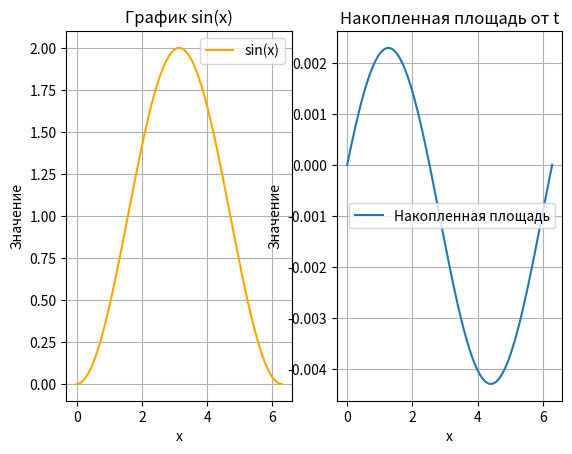

Reproduce this figure in Python.
# численное интегрирование

from math import *
import matplotlib.pyplot as plt
import numpy as np


def f(x):
    return np.sin(x)  # интеграл от sin(x)


# метод левых прямоугольников
def left_Rectangle(a, b, n):
    sum = 0
    h = (b - a) / n
    x = a
    for i in range(n - 1):
        sum += h * f(x)
        x += h
    return sum


# метод правых прямоугольников
def right_Rectangle(a, b, n):
    sum = 0
    h = (b - a) / n
    x = b
    for i in range(n):
        sum += h * f(x)
        x -= h
    return sum


# метод средних прямоугольников
def middle_Rectangle(a, b, n):
    sum = 0
    h = (b - a) / n
    x = a
    for i in range(int(n)):
        sum += f(x + 0.5 * h)
        x += h
    return h * sum


# метод трапецией
def trapezoid_Method(a, b, n):
    sum = 0
    h = (b - a) / n
    x = a
    for i in range(n):
        if i == 0 or i == n:
            sum += 0.5 * f(x)
        else:
            sum += f(x)
        x += h
    return h * sum


def simpson_Method(a, b, n):
    h = (b - a) / (2 * n)
    sum = f(a) + f(b)
    for i in range(1, 2 * n):
        if i % 2 != 0:
            sum += 4 * f(a + i * h)
        else:
            sum += 2 * f(a + i * h)
    return sum * h / 3


def main():
    a = 0  # нижний предел интегрирования
    b = pi # верхний предел интегрирования
    n = 1000  # число разбиений
    print(f"Метод левых прямоугольников: {left_Rectangle(a, b, n)}")
    print(f"Метод правых прямоугольников: {right_Rectangle(a, b, n)}")
    print(f"Метод средних прямоугольников: {middle_Rectangle(a, b, n)}")
    print(f"Метод трапецией: {trapezoid_Method(a, b, n)}")
    print(f"Метод симпсона: {simpson_Method(a, b, n)}")


    # Построение графиков погрешности от шага интегрирования
    h = (2 * b - a)/n
    x_values = np.linspace(0, 2 * np.pi, 1000)
    y_values_function = 1 - np.cos(x_values) # Значения от интеграла sin(x)
    t_values = np.linspace(a, 2 * b, 1000)
    difference_values = []
    difference_value = 0
    for t in t_values:
        difference_value += f(t) * h
        difference_values.append(difference_value)
    #Вычисляем накопленную площадь для каждого t
    #integral_values_sum = np.cumsum(f(t_values) * h)
    errors = difference_values - y_values_function

    plt.subplot(121)
    plt.plot(x_values, y_values_function, label='sin(x)', color='orange')
    plt.xlabel('x')
    plt.ylabel('Значение')
    plt.legend()
    plt.grid()
    plt.title('График sin(x)')

    plt.subplot(122)
    plt.plot(t_values, errors, label='Накопленная площадь')
    plt.xlabel('x')
    plt.ylabel('Значение')
    plt.legend()
    plt.grid()
    plt.title('Накопленная площадь от t')
    plt.show()


if __name__ == "__main__":
    main()